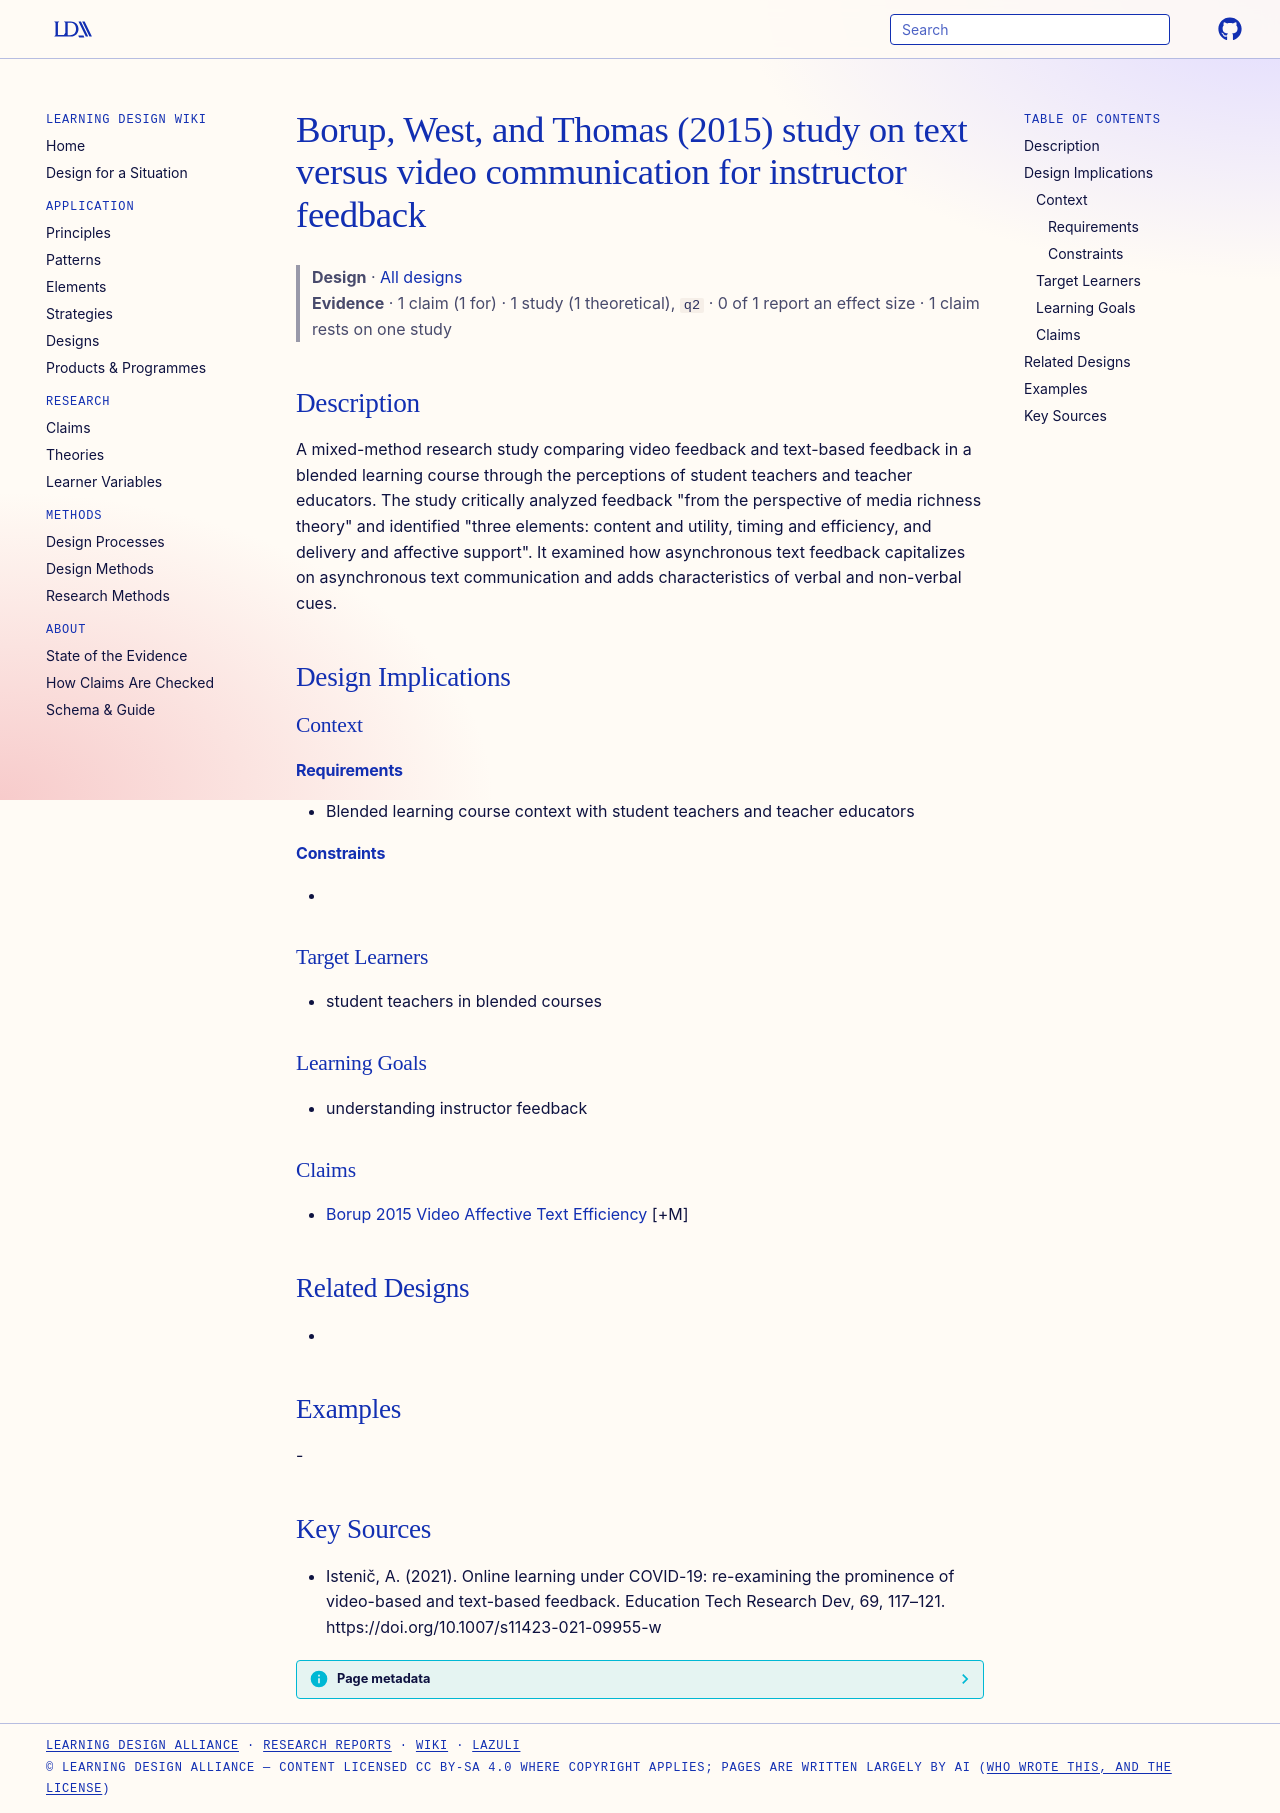

repository: Learning-Design-Alliance/learning-wiki · page: designs/borup-2015-text-video-feedback-study/index.html · generator: mkdocs

---
type: design
id: borup-2015-text-video-feedback-study
title: Borup, West, and Thomas (2015) study on text versus video communication for instructor feedback
description: A mixed-method research study comparing video feedback and text-based feedback in a blended learning course through the perceptions of student teachers and teacher educators.
status: review
generated:
  by: "process:settle-candidates"
  at: 2026-10-28
sources:
  - id: istenič-2021
    resource: "https://doi.org/10.1007/s11423-021-09955-w"
    title: "Istenič, A. (2021). Online learning under COVID-19: re-examining the prominence of video-based and text-based feedback. Education Tech Research Dev, 69, 117–121. https://doi.org/10.1007/s11423-021-09955-w"
    author: Istenič, A
---

# Borup, West, and Thomas (2015) study on text versus video communication for instructor feedback

> **Design** · [All designs](index.md)
> **Evidence** · 1 claim (1 for) · 1 study (1 theoretical), `q2` · 0 of 1 report an effect size · 1 claim rests on one study

## Description
A mixed-method research study comparing video feedback and text-based feedback in a blended learning course through the perceptions of student teachers and teacher educators. The study critically analyzed feedback "from the perspective of media richness theory" and identified "three elements: content and utility, timing and efficiency, and delivery and affective support". It examined how asynchronous text feedback capitalizes on asynchronous text communication and adds characteristics of verbal and non-verbal cues.

## Design Implications

### Context
#### Requirements
- Blended learning course context with student teachers and teacher educators
#### Constraints
- 

### Target Learners
- student teachers in blended courses

### Learning Goals
- understanding instructor feedback

### Claims
- [Borup 2015 Video Affective Text Efficiency](../claims/borup-2015-video-affective-text-efficiency.md) [+M]

## Related Designs
- 

## Examples
-

## Key Sources
- Istenič, A. (2021). Online learning under COVID-19: re-examining the prominence of video-based and text-based feedback. Education Tech Research Dev, 69, 117–121. https://doi.org/10.1007/s11423-021-09955-w
